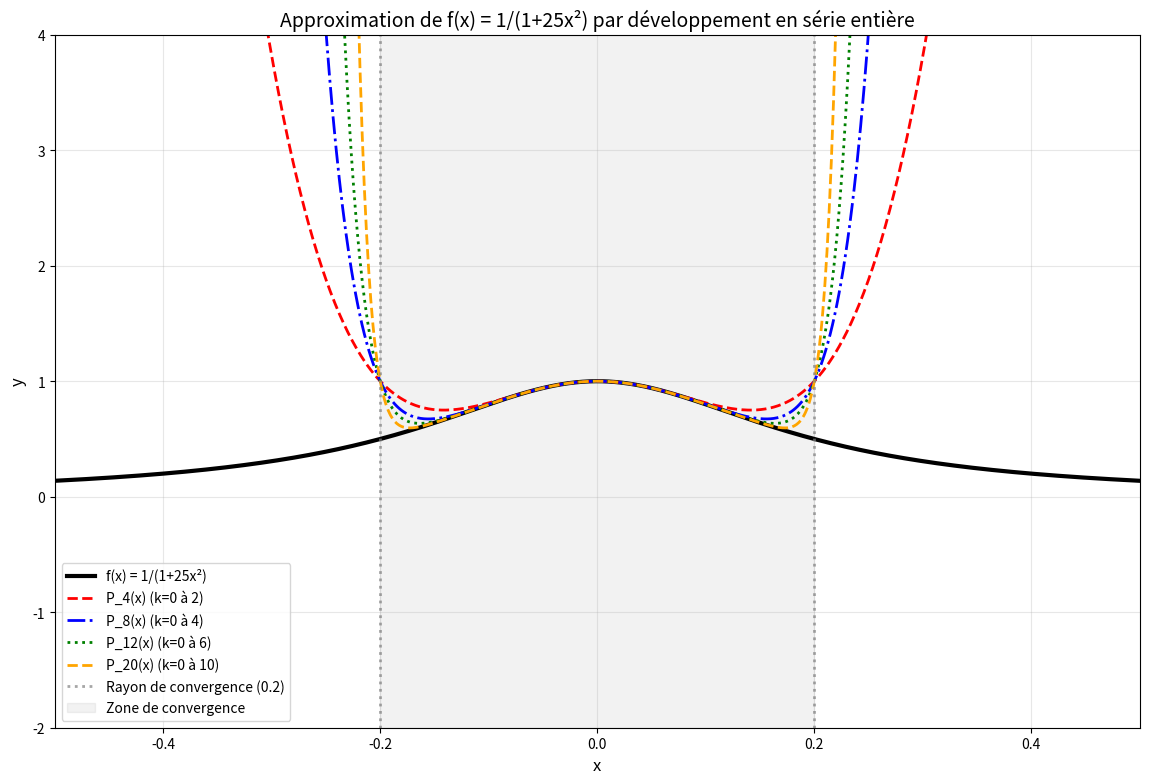
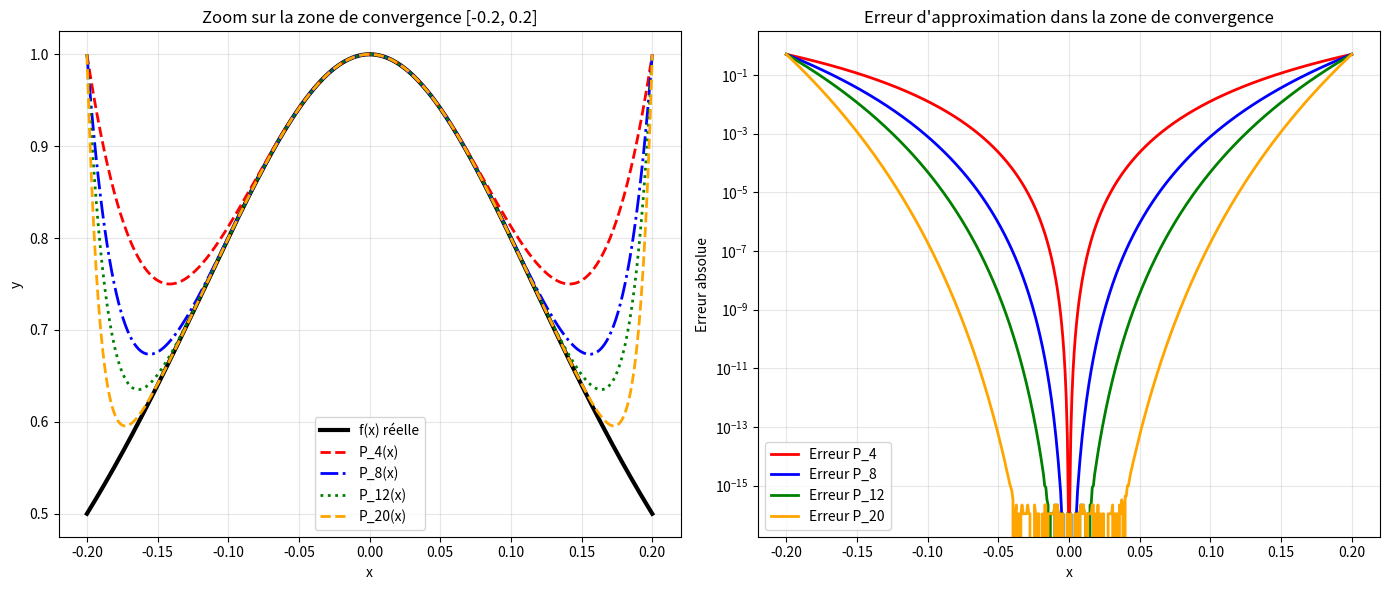

Source code (Python) for these figures, in order:
#!/usr/bin/env python3

# To execute this code in linux, create a virtual environment and 
#make a pip install numpy matplotlib


import numpy as np
import matplotlib.pyplot as plt

# Fonction originale
def f(x):
    return 1 / (1 + 25*x**2)

# Polynômes d'approximation par série entière
def P_m(m, x):
    """Polynôme d'approximation pour l'ordre m"""
    result = np.zeros_like(x)
    for k in range(0, m//2 + 1):  # k va de 0 à m/2
        result += (-25 * x**2)**k
    return result

# Intervalle de visualisation
x = np.linspace(-0.5, 0.5, 1000)

# Valeurs de m demandées
m_values = [4, 8, 12, 20]

# Création du graphique
plt.figure(figsize=(14, 9))

# Tracer la fonction originale
plt.plot(x, f(x), 'k-', linewidth=3, label='f(x) = 1/(1+25x²)')

# Tracer les polynômes d'approximation
colors = ['red', 'blue', 'green', 'orange']
line_styles = ['--', '-.', ':', '--']
for i, m in enumerate(m_values):
    y_approx = P_m(m, x)
    plt.plot(x, y_approx, line_styles[i], color=colors[i], linewidth=2, 
             label=f'P_{m}(x) (k=0 à {m//2})')

# Marquer le rayon de convergence
plt.axvline(x=0.2, color='gray', linestyle=':', alpha=0.7, linewidth=2, 
            label='Rayon de convergence (0.2)')
plt.axvline(x=-0.2, color='gray', linestyle=':', alpha=0.7, linewidth=2)

# Zone de convergence
plt.axvspan(-0.2, 0.2, alpha=0.1, color='gray', label='Zone de convergence')

plt.xlabel('x', fontsize=12)
plt.ylabel('y', fontsize=12)
plt.title('Approximation de f(x) = 1/(1+25x²) par développement en série entière', fontsize=14)
plt.legend(fontsize=10)
plt.grid(True, alpha=0.3)
plt.ylim(-2, 4)  # Ajustement des limites pour mieux voir le comportement
plt.xlim(-0.5, 0.5)

# Ajouter un sous-graphique pour zoomer sur la zone de convergence
plt.figure(figsize=(14, 6))

plt.subplot(1, 2, 1)
# Zoom sur la zone de convergence [-0.2, 0.2]
x_zoom = np.linspace(-0.2, 0.2, 500)
plt.plot(x_zoom, f(x_zoom), 'k-', linewidth=3, label='f(x) réelle')
for i, m in enumerate(m_values):
    y_approx_zoom = P_m(m, x_zoom)
    plt.plot(x_zoom, y_approx_zoom, line_styles[i], color=colors[i], linewidth=2, 
             label=f'P_{m}(x)')
plt.xlabel('x')
plt.ylabel('y')
plt.title('Zoom sur la zone de convergence [-0.2, 0.2]')
plt.legend()
plt.grid(True, alpha=0.3)

plt.subplot(1, 2, 2)
# Erreur d'approximation dans la zone de convergence
for i, m in enumerate(m_values):
    y_approx_zoom = P_m(m, x_zoom)
    erreur = np.abs(y_approx_zoom - f(x_zoom))
    plt.plot(x_zoom, erreur, color=colors[i], linewidth=2, label=f'Erreur P_{m}')
plt.xlabel('x')
plt.ylabel('Erreur absolue')
plt.title("Erreur d'approximation dans la zone de convergence")
plt.legend()
plt.grid(True, alpha=0.3)
plt.yscale('log')  # Échelle logarithmique pour mieux voir les variations

plt.tight_layout()
plt.show()

# Affichage des valeurs aux bords du rayon de convergence
print("Valeurs aux limites du rayon de convergence (x = ±0.2):")
print(f"f(0.2) = {f(0.2):.6f}")
for m in m_values:
    print(f"P_{m}(0.2) = {P_m(m, 0.2):.6f}")